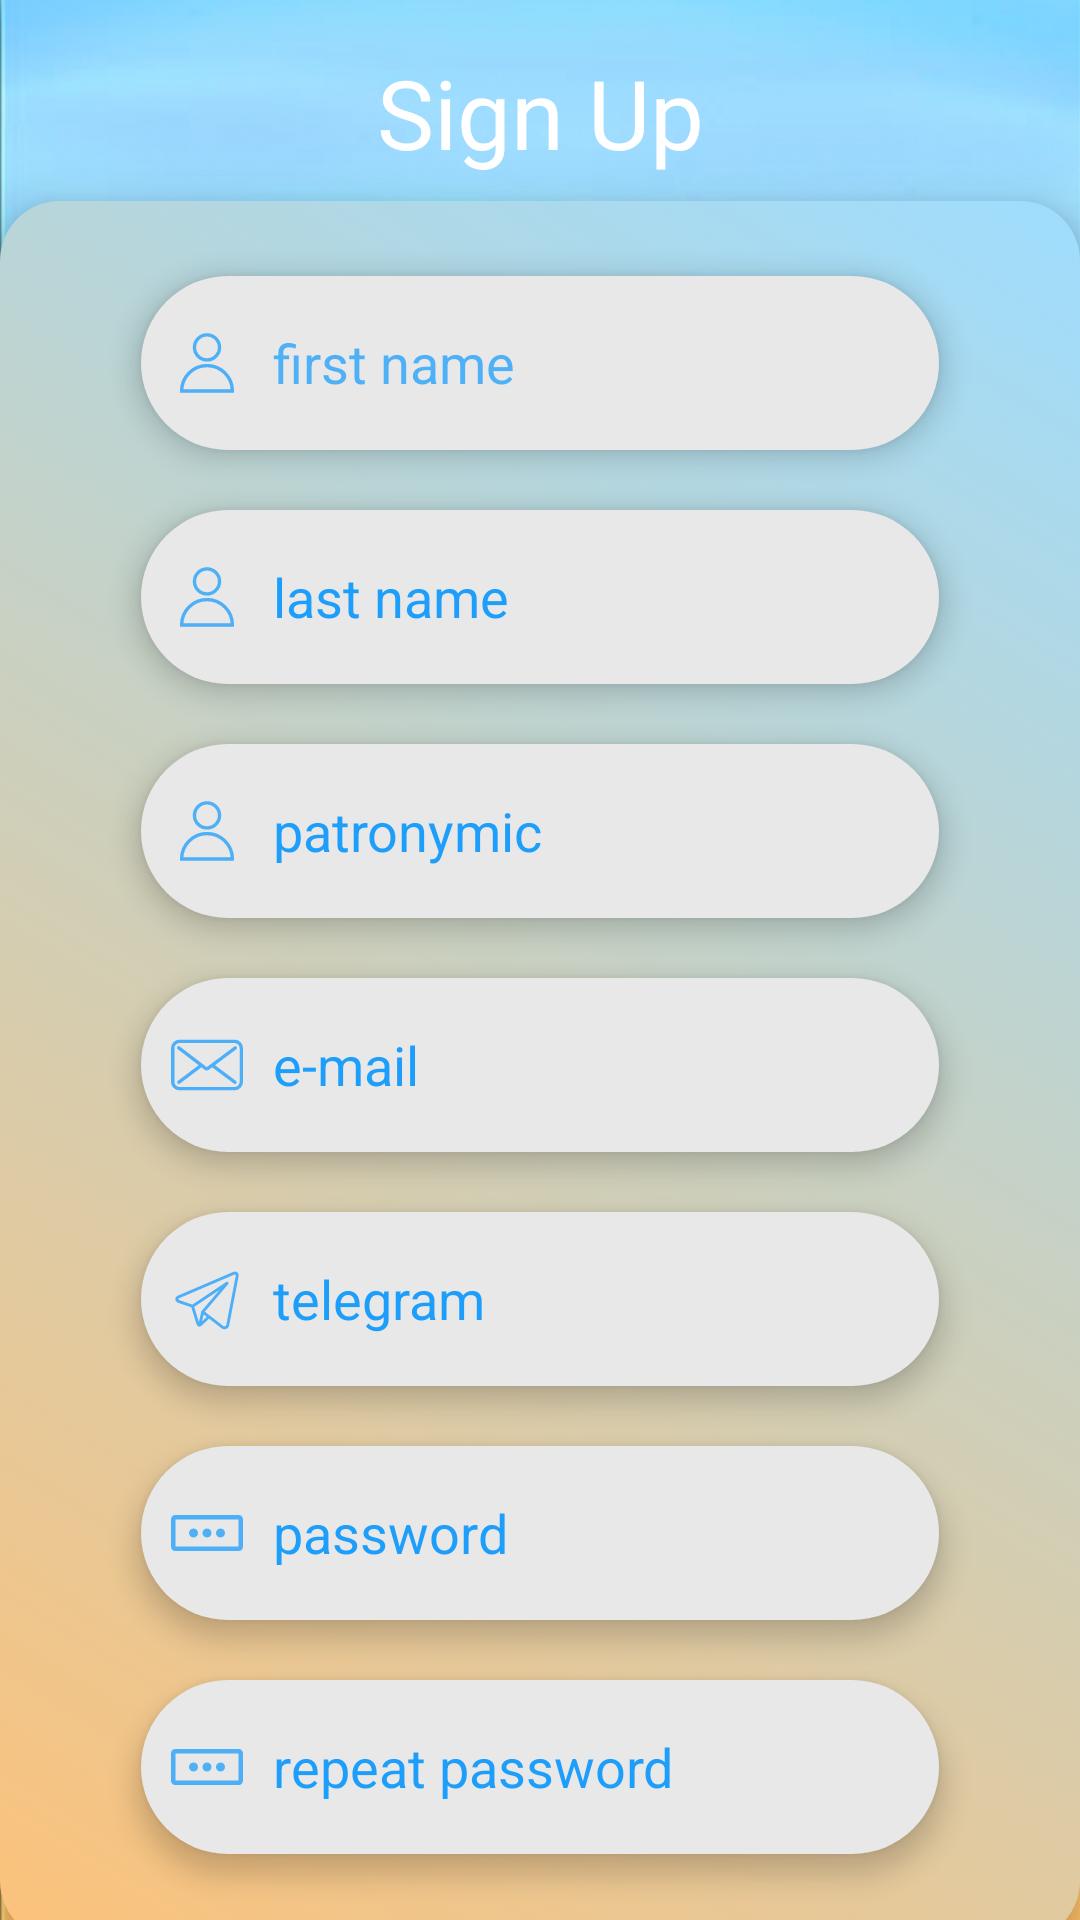

Write the Android layout XML for this screen, with the resource values it uses.
<!-- AndroidManifest.xml: application theme Theme.TestCRM -->
<!-- res/layout/fragment_sign_up.xml -->
<?xml version="1.0" encoding="utf-8"?>
<androidx.constraintlayout.widget.ConstraintLayout xmlns:android="http://schemas.android.com/apk/res/android"
    xmlns:app="http://schemas.android.com/apk/res-auto"
    xmlns:tools="http://schemas.android.com/tools"
    android:layout_width="match_parent"
    android:layout_height="match_parent"
    android:background="@drawable/background_2"
    tools:context=".presentation.SignUpFragment">

    <TextView
        android:id="@+id/textView"
        style="@style/MyTextStyle"
        android:layout_width="wrap_content"
        android:layout_height="wrap_content"
        android:layout_marginTop="16dp"
        android:text="@string/sign_up"
        android:textColor="@color/white"
        app:layout_constraintEnd_toEndOf="parent"
        app:layout_constraintStart_toStartOf="parent"
        app:layout_constraintTop_toTopOf="parent" />

    <LinearLayout
        android:id="@+id/sign_up_rectangle"
        android:layout_width="360dp"
        android:layout_height="580dp"
        android:layout_marginTop="8dp"
        android:layout_marginBottom="56dp"
        android:background="@drawable/rectangle_welcomescreen"
        android:elevation="10dp"
        android:orientation="vertical"
        app:layout_constraintBottom_toBottomOf="parent"
        app:layout_constraintEnd_toEndOf="parent"
        app:layout_constraintHorizontal_bias="0.49"
        app:layout_constraintStart_toStartOf="parent"
        app:layout_constraintTop_toBottomOf="@+id/textView"
        app:layout_constraintVertical_bias="0.0">

        <EditText
            android:id="@+id/enter_first_name"
            android:layout_width="266dp"
            android:layout_height="58dp"
            android:layout_gravity="center_horizontal"
            android:layout_marginTop="25dp"
            android:layout_marginBottom="10dp"
            android:background="@drawable/rectangle_enter_data"
            android:drawableStart="@drawable/ic_person_blue"
            android:drawablePadding="10dp"
            android:elevation="5dp"
            android:hint="@string/first_name"
            android:padding="10dp"
            android:textColorHint="#AB0193FE" />

        <EditText
            android:id="@+id/enter_last_name"
            android:layout_width="266dp"
            android:layout_height="58dp"
            android:layout_gravity="center_horizontal"
            android:layout_margin="10dp"
            android:background="@drawable/rectangle_enter_data"
            android:drawableStart="@drawable/ic_person_blue"
            android:drawablePadding="10dp"
            android:elevation="5dp"
            android:hint="@string/last_name"
            android:padding="10dp"
            android:textColorHint="@color/hint_blue" />

        <EditText
            android:id="@+id/enter_patronymic"
            android:layout_width="266dp"
            android:layout_height="58dp"
            android:layout_gravity="center_horizontal"
            android:layout_margin="10dp"
            android:background="@drawable/rectangle_enter_data"
            android:drawableStart="@drawable/ic_person_blue"
            android:drawablePadding="10dp"
            android:elevation="5dp"
            android:hint="@string/patronymic"
            android:padding="10dp"
            android:textColorHint="@color/hint_blue" />

        <EditText
            android:id="@+id/enter_email"
            android:layout_width="266dp"
            android:layout_height="58dp"
            android:layout_gravity="center_horizontal"
            android:layout_margin="10dp"
            android:background="@drawable/rectangle_enter_data"
            android:drawableStart="@drawable/ic_email"
            android:drawablePadding="10dp"
            android:elevation="5dp"
            android:hint="@string/e_mail"
            android:padding="10dp"
            android:textColorHint="@color/hint_blue" />

        <EditText
            android:id="@+id/enter_telegram"
            android:layout_width="266dp"
            android:layout_height="58dp"
            android:layout_gravity="center_horizontal"
            android:layout_margin="10dp"
            android:background="@drawable/rectangle_enter_data"
            android:drawableStart="@drawable/ic_telegram_blue"
            android:drawablePadding="10dp"
            android:elevation="5dp"
            android:hint="@string/telegram"
            android:padding="10dp"
            android:textColorHint="@color/hint_blue" />

        <EditText
            android:id="@+id/enter_password"
            android:layout_width="266dp"
            android:layout_height="58dp"
            android:layout_gravity="center_horizontal"
            android:layout_margin="10dp"
            android:background="@drawable/rectangle_enter_data"
            android:drawableStart="@drawable/ic_password"
            android:drawablePadding="10dp"
            android:elevation="5dp"
            android:hint="@string/password"
            android:padding="10dp"
            android:textColorHint="@color/hint_blue" />

        <EditText
            android:id="@+id/repeat_password"
            android:layout_width="266dp"
            android:layout_height="58dp"
            android:layout_gravity="center_horizontal"
            android:layout_margin="10dp"
            android:background="@drawable/rectangle_enter_data"
            android:drawableStart="@drawable/ic_password"
            android:drawablePadding="10dp"
            android:elevation="5dp"
            android:hint="@string/repeat_password"
            android:padding="10dp"
            android:textColorHint="@color/hint_blue" />

    </LinearLayout>

    <androidx.appcompat.widget.AppCompatButton
        android:id="@+id/bt_sign_up"
        android:layout_width="266dp"
        android:layout_height="42dp"
        android:layout_gravity="center_horizontal"
        android:layout_margin="10dp"
        android:layout_marginTop="16dp"
        android:background="@drawable/rectangle_bt_welcomescreen"
        android:includeFontPadding="false"
        android:paddingTop="0dp"
        android:paddingBottom="0dp"
        android:text="@string/sign_up"
        app:cornerRadius="10dp"
        app:layout_constraintBottom_toBottomOf="parent"
        app:layout_constraintEnd_toEndOf="parent"
        app:layout_constraintHorizontal_bias="0.496"
        app:layout_constraintStart_toStartOf="parent"
        app:layout_constraintTop_toBottomOf="@+id/sign_up_rectangle"
        app:layout_constraintVertical_bias="0.2" />

</androidx.constraintlayout.widget.ConstraintLayout>
<!-- resources referenced by this layout -->
<resources>
  <color name="hint_blue">#DF0193FE</color>
  <color name="white">#FFFFFFFF</color>
  <!-- drawable ic_person_blue (drawable) -->
  <vector android:height="24dp" android:viewportHeight="64"
      android:viewportWidth="64" android:width="24dp" xmlns:android="http://schemas.android.com/apk/res/android">
      <path android:fillColor="#00000000"
          android:pathData="M32,18.14m-11.14,0a11.14,11.14 0,1 1,22.28 0a11.14,11.14 0,1 1,-22.28 0"
          android:strokeColor="#AB0193FE" android:strokeWidth="3"/>
      <path android:fillColor="#00000000"
          android:pathData="M54.55,56.85A22.55,22.55 0,0 0,32 34.3h0A22.55,22.55 0,0 0,9.45 56.85Z"
          android:strokeColor="#AB0193FE" android:strokeWidth="3"/>
  </vector>
  <!-- drawable rectangle_bt_welcomescreen (drawable) -->
  <?xml version="1.0" encoding="utf-8"?>
  <selector xmlns:android="http://schemas.android.com/apk/res/android">
      <item>
          <shape>
              <solid android:color="@color/hint_blue"/>
              <corners android:radius="30dp"/>
          </shape>
      </item>
  </selector>
  <!-- drawable rectangle_enter_data (drawable) -->
  <?xml version="1.0" encoding="utf-8"?>
  <selector xmlns:android="http://schemas.android.com/apk/res/android">
      <item>
          <shape>
              <solid android:color="#E8E8E8"/>
              <corners android:radius="30dp"/>
          </shape>
      </item>
  </selector>
  <!-- drawable rectangle_welcomescreen (drawable) -->
  <?xml version="1.0" encoding="utf-8"?>
  <selector xmlns:android="http://schemas.android.com/apk/res/android">
      <item>
          <shape>
              <gradient android:angle="45.0" android:endColor="#9EDDFE" android:startColor="#FCC27A" android:type="linear" />
              <corners android:radius="20.0dip" />
          </shape>
      </item>
  </selector>
  <string name="e_mail">e-mail</string>
  <string name="first_name">first name</string>
  <string name="last_name">last name</string>
  <string name="password">password</string>
  <string name="patronymic">patronymic</string>
  <string name="repeat_password">repeat password</string>
  <string name="sign_up">Sign Up</string>
  <string name="telegram">telegram</string>
  <style name="MyTextStyle" parent="@style/TextAppearance.AppCompat.Body2">
          <item name="android:textSize">32sp</item>
          <item name="android:textColor">@color/light_pink</item>
          <item name="android:typeface">monospace</item>
          <item name="android:fontFamily">@font/inter_medium</item>
      </style>
  <style name="Theme.TestCRM" parent="Theme.MaterialComponents.DayNight.NoActionBar">
          
          <item name="colorPrimary">@color/purple_500</item>
          <item name="colorPrimaryVariant">@color/purple_700</item>
          <item name="colorOnPrimary">@color/white</item>
          
          <item name="colorSecondary">@color/teal_200</item>
          <item name="colorSecondaryVariant">@color/teal_700</item>
          <item name="colorOnSecondary">@color/black</item>
          
          <item name="android:statusBarColor">?attr/colorPrimaryVariant</item>
          
      </style>
  <color name="light_pink">#E9D0D0</color>
  <color name="purple_500">#FF6200EE</color>
  <color name="purple_700">#FF3700B3</color>
  <color name="teal_200">#FF03DAC5</color>
  <color name="teal_700">#FF018786</color>
  <color name="black">#FF000000</color>
</resources>
